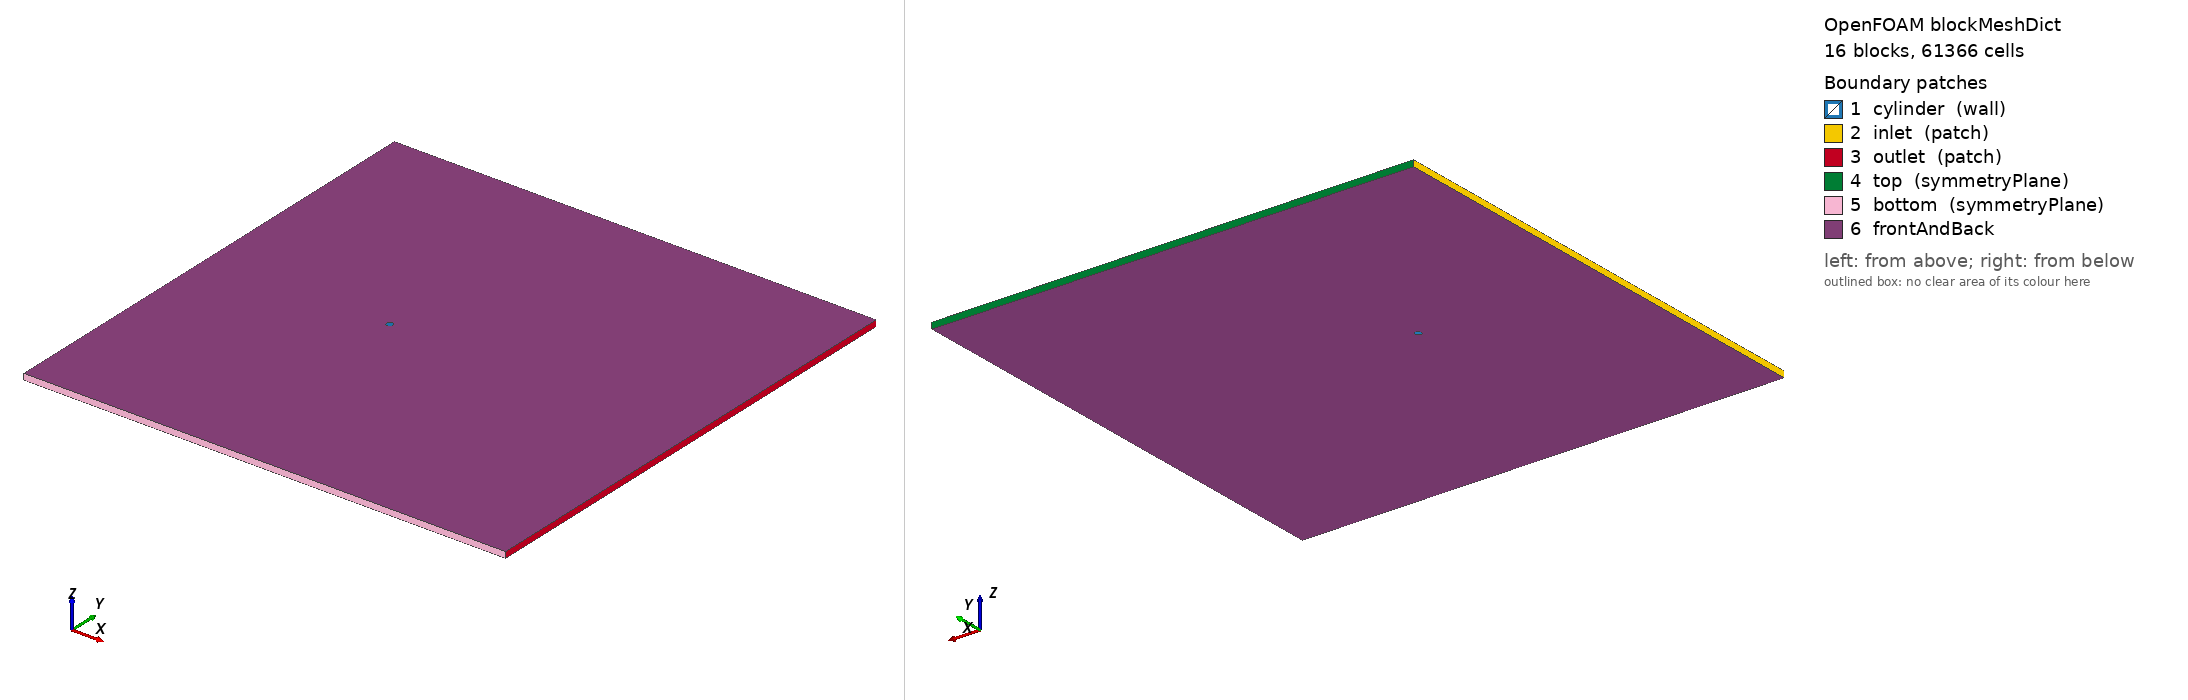

OpenFOAM case: the mesh blockMesh builds from blockMeshDict, 16 block(s), 61366 cells. Boundary patches (legend numbers): 1 cylinder (wall), 2 inlet (patch), 3 outlet (patch), 4 top (symmetryPlane), 5 bottom (symmetryPlane), 6 frontAndBack. Left view from above one corner, right view from below the opposite corner. Boundary conditions: 3 field file(s) under 0/; 0 of 6 drawn patches have an entry in a shipped field file.

=== system/blockMeshDict ===
/*  Generated by socrates.case_generation.blockmesh -- do not edit by hand  */
FoamFile
{
    version     2.0;
    format      ascii;
    class       dictionary;
    object      blockMeshDict;
}

// lengths below are in units of D; scale converts to metres
scale   0.01;

vertices
(
    (0.3712310601 -0.3712310601 0)
    (0.7071067812 -0.7071067812 0)
    (0.3712310601 0.3712310601 0)
    (0.7071067812 0.7071067812 0)
    (-0.3712310601 0.3712310601 0)
    (-0.7071067812 0.7071067812 0)
    (-0.3712310601 -0.3712310601 0)
    (-0.7071067812 -0.7071067812 0)
    (-30 -40 0)
    (-30 -2.5 0)
    (-30 2.5 0)
    (-30 40 0)
    (-2.5 -40 0)
    (-2.5 -2.5 0)
    (-2.5 2.5 0)
    (-2.5 40 0)
    (2.5 -40 0)
    (2.5 -2.5 0)
    (2.5 2.5 0)
    (2.5 40 0)
    (50 -40 0)
    (50 -2.5 0)
    (50 2.5 0)
    (50 40 0)
    (0.3712310601 -0.3712310601 1)
    (0.7071067812 -0.7071067812 1)
    (0.3712310601 0.3712310601 1)
    (0.7071067812 0.7071067812 1)
    (-0.3712310601 0.3712310601 1)
    (-0.7071067812 0.7071067812 1)
    (-0.3712310601 -0.3712310601 1)
    (-0.7071067812 -0.7071067812 1)
    (-30 -40 1)
    (-30 -2.5 1)
    (-30 2.5 1)
    (-30 40 1)
    (-2.5 -40 1)
    (-2.5 -2.5 1)
    (-2.5 2.5 1)
    (-2.5 40 1)
    (2.5 -40 1)
    (2.5 -2.5 1)
    (2.5 2.5 1)
    (2.5 40 1)
    (50 -40 1)
    (50 -2.5 1)
    (50 2.5 1)
    (50 40 1)
);

blocks
(
    hex (0 1 3 2 24 25 27 26) cylRingA (42 57 1) simpleGrading (7.748831174 1 1)
    hex (2 3 5 4 26 27 29 28) cylRingA (42 57 1) simpleGrading (7.748831174 1 1)
    hex (4 5 7 6 28 29 31 30) cylRingA (42 57 1) simpleGrading (7.748831174 1 1)
    hex (6 7 1 0 30 31 25 24) cylRingA (42 57 1) simpleGrading (7.748831174 1 1)
    hex (1 17 18 3 25 41 42 27) cylRingB (28 57 1) simpleGrading (3.293192052 1 1)
    hex (3 18 14 5 27 42 38 29) cylRingB (28 57 1) simpleGrading (3.293192052 1 1)
    hex (5 14 13 7 29 38 37 31) cylRingB (28 57 1) simpleGrading (3.293192052 1 1)
    hex (7 13 17 1 31 37 41 25) cylRingB (28 57 1) simpleGrading (3.293192052 1 1)
    hex (8 12 13 9 32 36 37 33) farField (49 64 1) simpleGrading (0.05196818961 0.04765360978 1)
    hex (9 13 14 10 33 37 38 34) farField (49 57 1) simpleGrading (0.05196818961 1 1)
    hex (10 14 15 11 34 38 39 35) farField (49 64 1) simpleGrading (0.05196818961 20.98476914 1)
    hex (12 16 17 13 36 40 41 37) farField (57 64 1) simpleGrading (1 0.04765360978 1)
    hex (14 18 19 15 38 42 43 39) farField (57 64 1) simpleGrading (1 20.98476914 1)
    hex (16 20 21 17 40 44 45 41) farField (157 64 1) simpleGrading (8.167289793 0.04765360978 1)
    hex (17 21 22 18 41 45 46 42) farField (157 57 1) simpleGrading (8.167289793 1 1)
    hex (18 22 23 19 42 46 47 43) farField (157 64 1) simpleGrading (8.167289793 20.98476914 1)
);

edges
(
    arc 0 2 (0.525 0 0)
    arc 24 26 (0.525 0 1)
    arc 1 3 (1 0 0)
    arc 25 27 (1 0 1)
    arc 2 4 (3.214697848e-17 0.525 0)
    arc 26 28 (3.214697848e-17 0.525 1)
    arc 3 5 (6.123233996e-17 1 0)
    arc 27 29 (6.123233996e-17 1 1)
    arc 4 6 (-0.525 6.429395696e-17 0)
    arc 28 30 (-0.525 6.429395696e-17 1)
    arc 5 7 (-1 1.224646799e-16 0)
    arc 29 31 (-1 1.224646799e-16 1)
    arc 6 0 (-9.644093543e-17 -0.525 0)
    arc 30 24 (-9.644093543e-17 -0.525 1)
    arc 7 1 (-1.836970199e-16 -1 0)
    arc 31 25 (-1.836970199e-16 -1 1)
);

boundary
(
    cylinder
    {
        type wall;
        faces
        (
            (2 0 24 26)
            (4 2 26 28)
            (6 4 28 30)
            (0 6 30 24)
        );
    }
    inlet
    {
        type patch;
        faces
        (
            (9 8 32 33)
            (10 9 33 34)
            (11 10 34 35)
        );
    }
    outlet
    {
        type patch;
        faces
        (
            (20 21 45 44)
            (21 22 46 45)
            (22 23 47 46)
        );
    }
    top
    {
        type symmetryPlane;
        faces
        (
            (15 11 35 39)
            (19 15 39 43)
            (23 19 43 47)
        );
    }
    bottom
    {
        type symmetryPlane;
        faces
        (
            (8 12 36 32)
            (12 16 40 36)
            (16 20 44 40)
        );
    }
);

defaultPatch
{
    name frontAndBack;
    type empty;
}

mergePatchPairs
(
);


=== system/controlDict ===
/* Generated by socrates.case_generation.writer */
FoamFile
{
    version     2.0;
    format      ascii;
    class       dictionary;
    object      controlDict;
}

application     pimpleFoam;
startFrom       latestTime;
startTime       0;
stopAt          endTime;
endTime         5.333333333;
deltaT          0.0006025803263;
adjustTimeStep  no;
maxCo           0.5;
maxDeltaT       0.0006025803263;
writeControl    runTime;
writeInterval   5.333333333;
purgeWrite      0;
writeFormat     ascii;
writePrecision  10;
writeCompression off;
timeFormat      general;
timePrecision   10;
runTimeModifiable false;

functions
{
    forceCoeffs1
    {
        type            forceCoeffs;
        libs            (forces);
        writeControl    timeStep;
        writeInterval   1;
        log             false;
        patches         (cylinder);
        rho             rhoInf;
        rhoInf          1.2;
        CofR            (0 0 0);
        liftDir         (0 1 0);
        dragDir         (1 0 0);
        pitchAxis       (0 0 1);
        magUInf         0.15;
        lRef            0.01;
        Aref            0.0001;
    }

    solverInfo1
    {
        type            solverInfo;
        libs            (utilityFunctionObjects);
        fields          (U p);
        writeResidualFields false;
        writeControl    timeStep;
        writeInterval   1;
    }

    flux_inlet
    {
        type            surfaceFieldValue;
        libs            (fieldFunctionObjects);
        regionType      patch;
        name            inlet;
        operation       sum;
        fields          (phi);
        writeFields     false;
        log             false;
        writeControl    timeStep;
        writeInterval   20;
    }
    flux_outlet
    {
        type            surfaceFieldValue;
        libs            (fieldFunctionObjects);
        regionType      patch;
        name            outlet;
        operation       sum;
        fields          (phi);
        writeFields     false;
        log             false;
        writeControl    timeStep;
        writeInterval   20;
    }
    flux_top
    {
        type            surfaceFieldValue;
        libs            (fieldFunctionObjects);
        regionType      patch;
        name            top;
        operation       sum;
        fields          (phi);
        writeFields     false;
        log             false;
        writeControl    timeStep;
        writeInterval   20;
    }
    flux_bottom
    {
        type            surfaceFieldValue;
        libs            (fieldFunctionObjects);
        regionType      patch;
        name            bottom;
        operation       sum;
        fields          (phi);
        writeFields     false;
        log             false;
        writeControl    timeStep;
        writeInterval   20;
    }
}


Also in the case, not shown: 0/U (2247954 bytes, source omitted); 0/U_0 (2247533 bytes, source omitted); 0/p (982423 bytes, source omitted).
